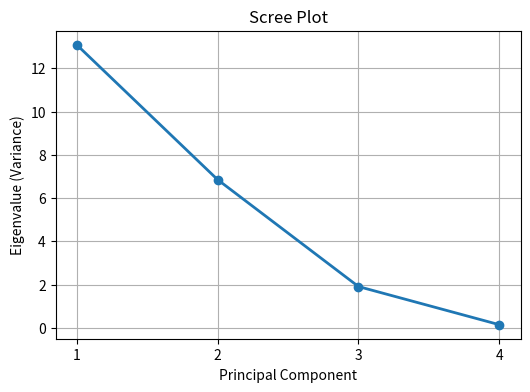

Reproduce this figure in Python.
# -*- coding: utf-8 -*-
"""이현정_week06.ipynb

Automatically generated by Colab.

Original file is located at
    https://colab.research.google.com/drive/10NzCArXjirnEd3hpRzHfoyPTvh_rw_yu

# Principal Component Analysis
"""

import numpy as np
import pandas as pd

# 공분산 행렬 정의
Sigma=np.array([[5,4,1,0],[4,6,4,1],[1,4,6,4],[0,1,4,5]])

# 고유값 분해 및 내림차순 정렬
eigvals,eigvecs=np.linalg.eig(Sigma)
idx=np.argsort(eigvals)[::-1]
eigvals=eigvals[idx]
eigvecs=eigvecs[:,idx]

# 각 주성분의 분산 비율
explained_var_ratio=eigvals/np.sum(eigvals)

# 결과 정리
result = pd.DataFrame({
    'A': eigvals,
    'B': explained_var_ratio,
}, index=[f'PC{i+1}' for i in range(len(eigvals))])

print(result)
print(pd.DataFrame(eigvecs, columns=[f'PC{i+1}' for i in range(4)], index=['x1', 'x2', 'x3', 'x4']))

"""### 위 PCA 수행 결과를 보고 다음 빈칸을 모두 채워보세요.
#### Q1. 첫 번째 주성분의 분산 비율 : 0.595008
#### Q2. PC3의 고유값 : 1.909830
#### Q3. PC4를 x1~x4의 선형 결합으로 나타내면? : PC4 = -0371748x1+0601501x2-0.601501x3+0.371748
#### Q4. 두 번째 주성분까지 총 분산 비율 : 0.906558
#### Q5. 분산 비율에 의한 적절한 주성분의 개수 : 2개
#### Q6. Q5에서 그렇게 생각한 이유 : 주성분의 갯수를 결정하는 기준 중 80%이상까지 설명하는 부분을 생각

# Scree Plot
"""

# Scree Plot 그리기
import matplotlib.pyplot as plt
plt.figure(figsize=(6, 4))
plt.plot(range(1, len(eigvals)+1), eigvals, 'o-', linewidth=2)
plt.title('Scree Plot')
plt.xlabel('Principal Component')
plt.ylabel('Eigenvalue (Variance)')
plt.xticks(range(1, len(eigvals)+1))
plt.grid(True)
plt.show()

"""#### Q7. Scree Plot을 바탕으로, 몇 개의 주성분을 선택하는게 적절할지 이유와 함께 적어주세요.
A.3,elbow 기준으로
"""
